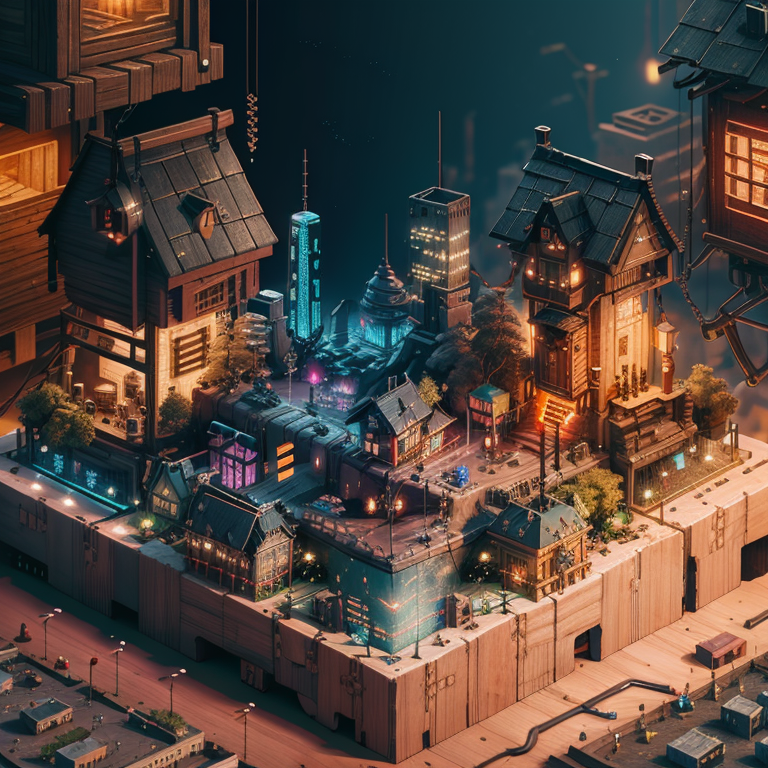
Generation parameters embedded in this image by AUTOMATIC1111 Stable Diffusion web UI or a fork of it (Forge, ...) (PNG 'parameters' text chunk):
mini\(ttp\), (8k, RAW photo, best quality, masterpiece:1.2), cyberpunk city, isometric, miniature, landscape on foundation, in galass, landscape behind is wooden, glass lantern, glowing bulbs on top of every house, <lora:miniature_V1:0.8>, 
Negative prompt: (((blur))), (EasyNegative:1.2), ng_deepnegative_v1_75t, paintings, sketches, (worst quality:2), (low quality:2), (normal quality:2), lowres, normal quality, ((monochrome)), ((grayscale)), bad anatomy,(long hair:1.4),DeepNegative,(fat:1.2),facing away, looking away,tilted head,lowres,bad anatomy,bad hands, text, error, missing fingers,extra digit, fewer digits, cropped, worstquality, low quality, normal quality,jpegartifacts,signature, watermark, username,blurry,bad feet,cropped,poorly drawn hands,poorly drawn face,mutation,deformed,worst quality,low quality,normal quality,jpeg artifacts,signature,watermark,extra fingers,fewer digits,extra limbs,extra arms,extra legs,malformed limbs,fused fingers,too many fingers,long neck,cross-eyed,mutated hands,polar lowres,bad body,bad proportions,gross proportions,text,error,missing fingers,missing arms,missing legs,extra digi
Steps: 29, Sampler: Euler a, CFG scale: 7, Seed: 2959395182, Size: 768x768, Model hash: 4199bcdd14, Model: revAnimated_v122, Lora hashes: "miniature_V1: 180447526873", TI hashes: "easynegative: c74b4e810b03, ng_deepnegative_v1_75t: 54e7e4826d53", Version: v1.6.0-RC